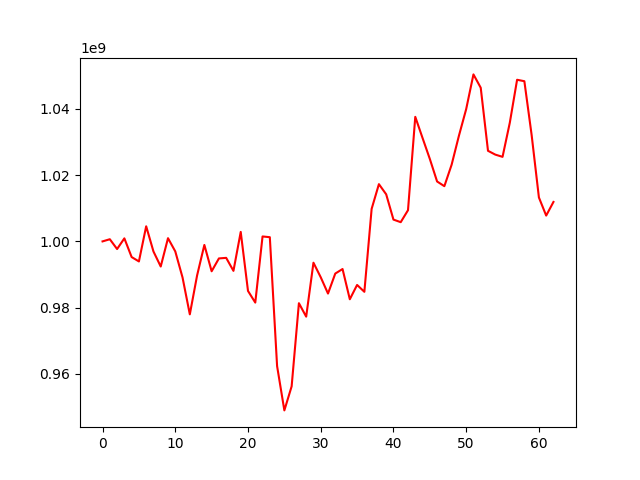

Data behind this chart, as committed beside it:
, 0
0, 1000000000
1, 1000654811
2, 997698314
3, 1000918743
4, 995277672
5, 993953561
6, 1004557411
7, 996964696
8, 992420262
9, 1000968814
10, 996985914
11, 989108205
12, 977987121
13, 989722807
14, 998931305
15, 990988530
16, 994861016
17, 995034259
18, 991111190
19, 1002859758
20, 985055571
21, 981537550
22, 1001491148
23, 1001269872
24, 962382303
25, 949009844
26, 956265223
27, 981354984
28, 977298649
29, 993570219
30, 989182086
31, 984262172
32, 990297641
33, 991663728
34, 982541798
35, 986861095
36, 984790068
37, 1009816452
38, 1017271272
39, 1014206755
40, 1006578571
41, 1005800936
42, 1009415495
43, 1037586109
44, 1031200501
45, 1024888324
46, 1018078488
47, 1016660284
48, 1023150030
49, 1031863892
50, 1039915332
51, 1050386886
52, 1046364168
53, 1027336665
54, 1026187769
55, 1025507985
56, 1035821818
57, 1048765946
58, 1048333701
59, 1032093690
... 3 more rows
